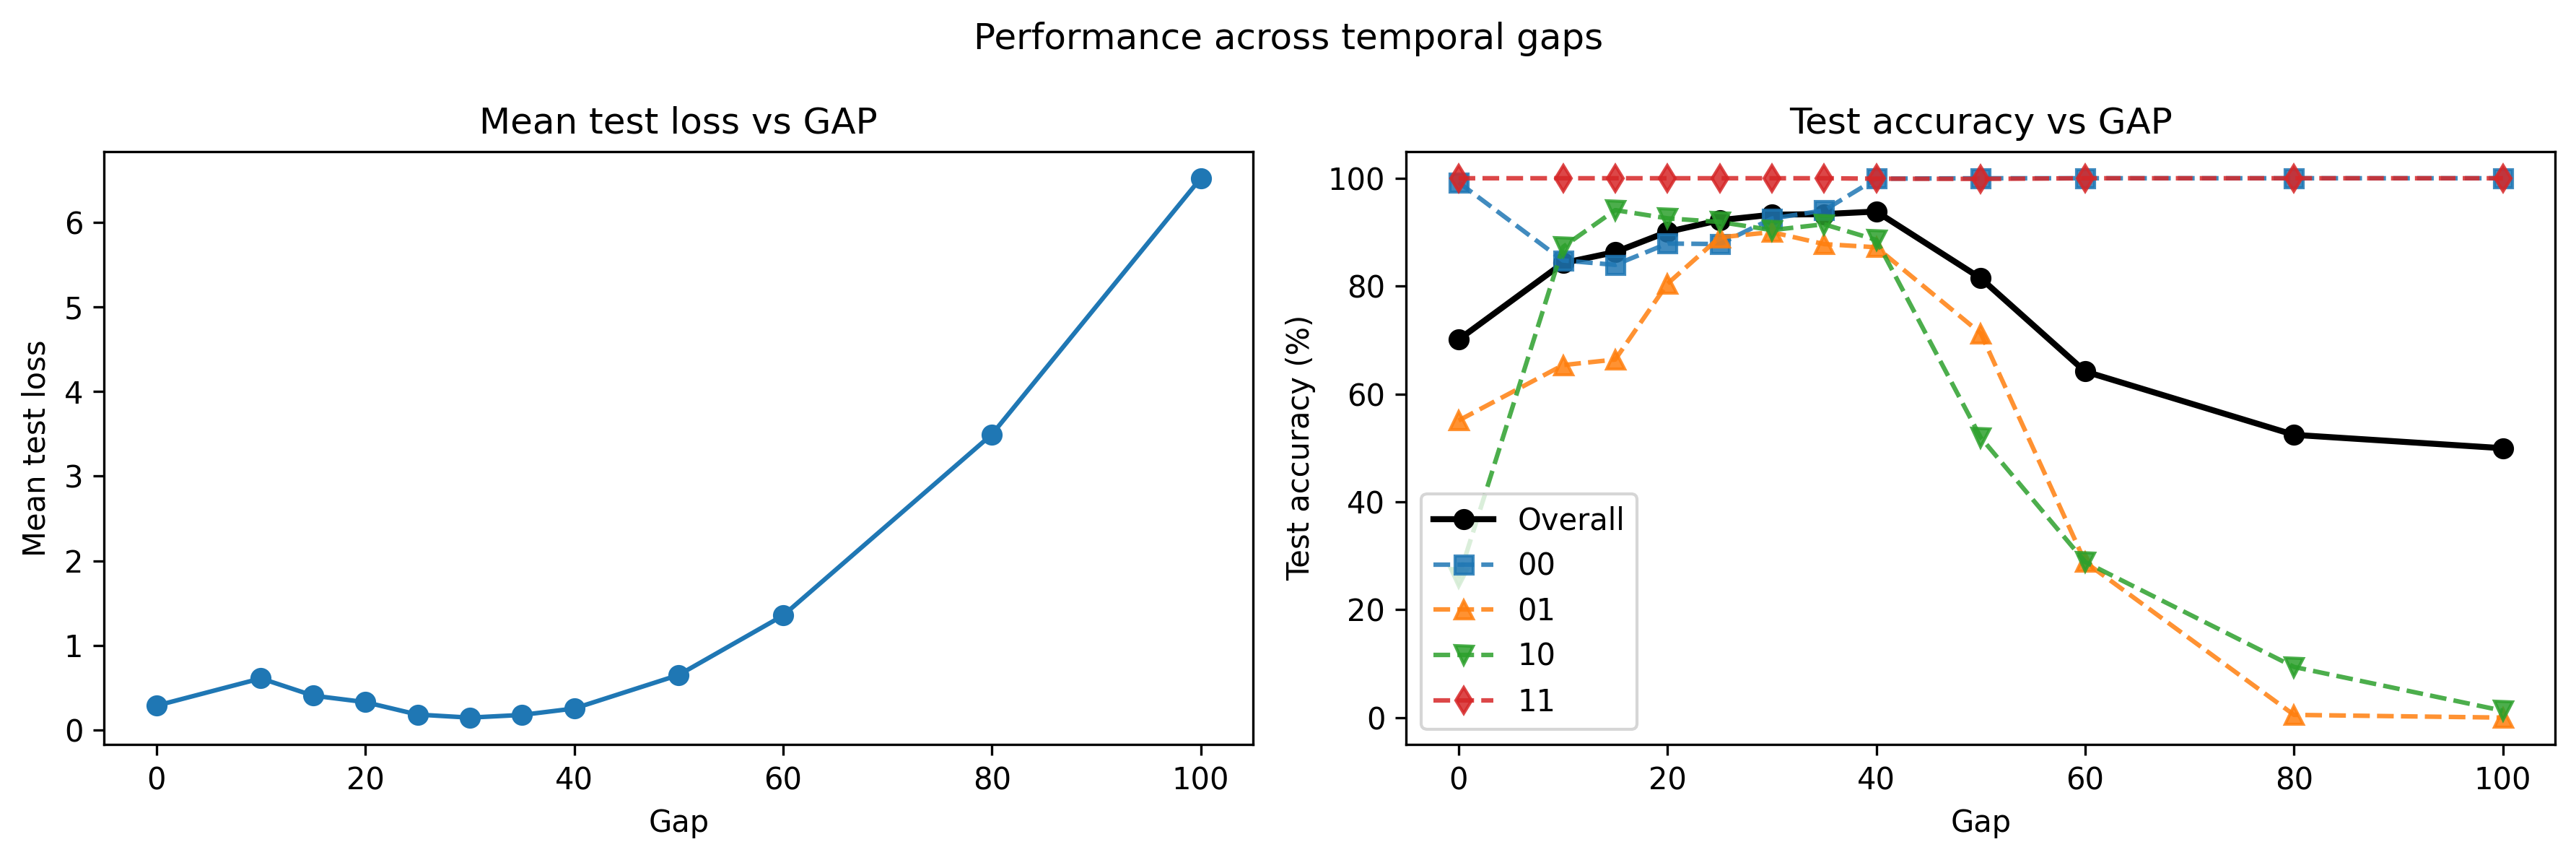

Data behind this chart, as committed beside it:
gap, mean_test_loss, std_test_loss, clean_accuracy, clean_acc_00, clean_acc_01, clean_acc_10, clean_acc_11, mean_test_accuracy, robust_accuracy, robust_acc_00, robust_acc_01, robust_acc_10, robust_acc_11, std_test_accuracy, min_test_accuracy, max_test_accuracy, noise, delta_accuracy
0, 0.2886, 0.04759, 100.0, 100.0, 100.0, 100.0, 100.0, 70.08, 70.08, 99.23, 55.07, 25.88, 100.0, 3.552, 66.0, 77.8, True, -23.16
10, 0.611, 0.1047, 100.0, 100.0, 100.0, 100.0, 100.0, 84.27, 84.27, 84.76, 65.36, 87.26, 100.0, 2.998, 80.1, 88.1, True, -8.97
15, 0.4072, 0.07203, 100.0, 100.0, 100.0, 100.0, 100.0, 86.31, 86.31, 83.94, 66.39, 94.09, 100.0, 2.721, 83.0, 90.8, True, -6.93
20, 0.3303, 0.033, 100.0, 100.0, 100.0, 100.0, 100.0, 90.06, 90.06, 87.89, 80.43, 92.57, 100.0, 1.501, 88.2, 92.8, True, -3.18
25, 0.1833, 0.05364, 100.0, 100.0, 100.0, 100.0, 100.0, 92.22, 92.22, 87.8, 89.04, 91.9, 100.0, 2.578, 87.8, 94.8, True, -1.02
30, 0.1474, 0.07886, 100.0, 100.0, 100.0, 100.0, 100.0, 93.24, 93.24, 92.52, 90.01, 90.39, 100.0, 3.055, 88.1, 96.0, True, 0.0
35, 0.1793, 0.0913, 100.0, 100.0, 100.0, 100.0, 100.0, 93.35, 93.35, 94.04, 87.79, 91.47, 100.0, 2.983, 87.8, 96.5, True, 0.11
40, 0.2551, 0.1439, 100.0, 100.0, 100.0, 100.0, 100.0, 93.83, 93.83, 99.92, 87.2, 88.56, 99.92, 3.243, 90.1, 97.3, True, 0.59
50, 0.6509, 0.1925, 100.0, 100.0, 100.0, 100.0, 100.0, 81.46, 81.46, 100.0, 71.25, 51.93, 99.88, 2.959, 78.1, 86.6, True, -11.78
60, 1.353, 0.2403, 100.0, 100.0, 100.0, 100.0, 100.0, 64.17, 64.17, 100.0, 28.84, 28.86, 100.0, 3.348, 59.7, 70.1, True, -29.07
80, 3.494, 0.3278, 100.0, 100.0, 100.0, 100.0, 100.0, 52.43, 52.43, 100.0, 0.5107, 9.399, 100.0, 1.521, 50.2, 55.6, True, -40.81
100, 6.519, 0.5209, 100.0, 100.0, 100.0, 100.0, 100.0, 49.95, 49.95, 100.0, 0.0, 1.273, 100.0, 2.297, 45.3, 53.4, True, -43.29
